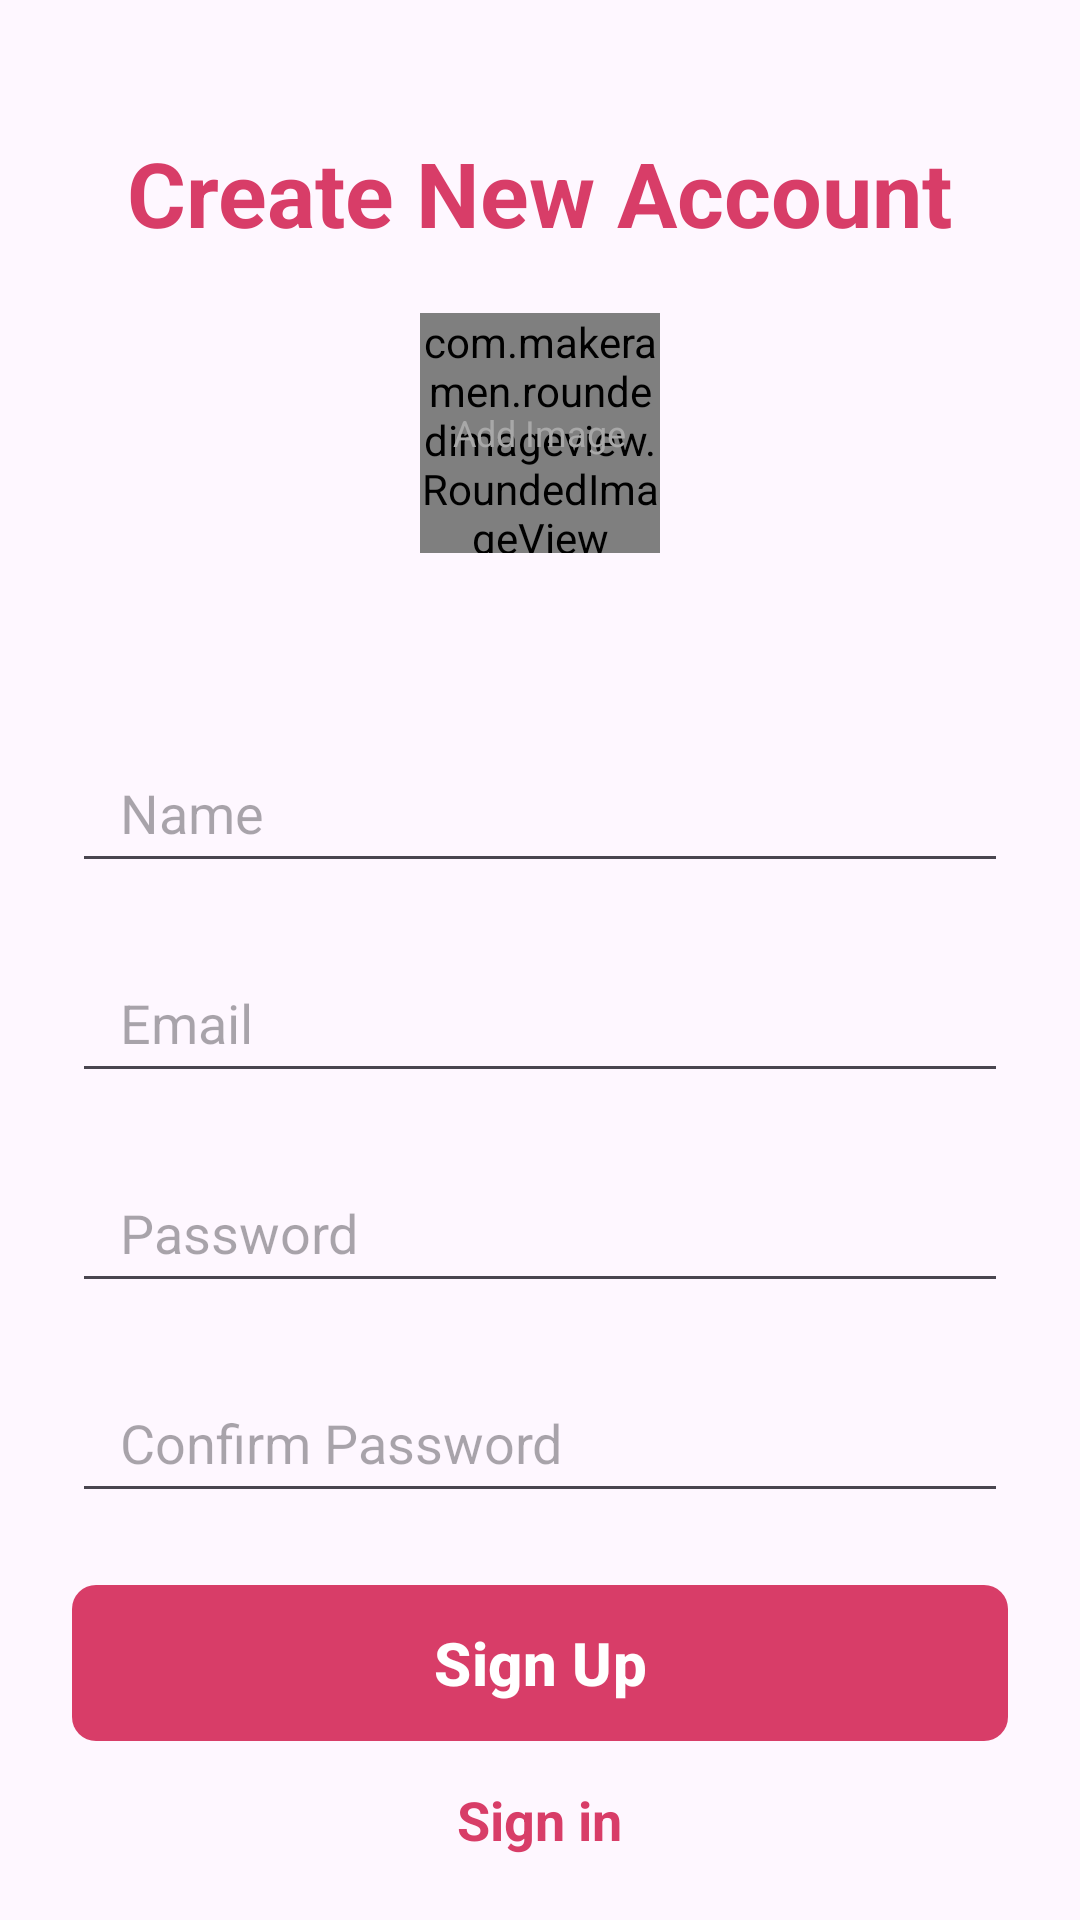

This screen was rendered from an Android layout file. Write that file and the resources it references.
<!-- AndroidManifest.xml: application theme Theme.SignInOutLab4 -->
<!-- res/layout/activity_sign_up.xml -->
<?xml version="1.0" encoding="utf-8"?>
<ScrollView xmlns:android="http://schemas.android.com/apk/res/android"
    xmlns:app="http://schemas.android.com/apk/res-auto"
    xmlns:tools="http://schemas.android.com/tools"
    android:id="@+id/main"
    android:layout_width="match_parent"
    android:layout_height="match_parent"
    android:clipToPadding="false"
    android:overScrollMode="never"
    android:padding="24dp"
    android:scrollbars="none"
    tools:context=".activities.SignUpActivity">

    <LinearLayout
        android:layout_width="match_parent"
        android:layout_height="wrap_content"
        android:layout_gravity="center_horizontal"
        android:orientation="vertical">

        <TextView
            android:layout_width="wrap_content"
            android:layout_height="wrap_content"
            android:layout_marginTop="20dp"
            android:layout_gravity="center_horizontal"
            android:text="@string/create_new_accountSignUp"
            android:textColor="@color/primary"
            android:textSize="30sp"
            android:textStyle="bold"/>

        <FrameLayout
            android:id="@+id/layoutImage"
            android:layout_width="wrap_content"
            android:layout_height="wrap_content"
            android:layout_gravity="center_horizontal"
            android:layout_marginTop="20dp">

            <com.makeramen.roundedimageview.RoundedImageView
                android:id="@+id/imageProfile"
                android:layout_width="80dp"
                android:layout_height="80dp"
                android:background="@drawable/background_image"
                android:scaleType="centerCrop"
                app:riv_oval="true"/>

            <TextView
                android:id="@+id/textAddImage"
                android:layout_width="wrap_content"
                android:layout_height="wrap_content"
                android:layout_gravity="center"
                android:text="@string/add_image"
                android:textColor="@color/secondary_text"
                android:textSize="12sp" />


        </FrameLayout>

        <EditText
            android:id="@+id/inputName"
            android:layout_width="match_parent"
            android:layout_height="50dp"
            android:layout_marginTop="60dp"
            android:layout_gravity="center_horizontal"
            android:hint="@string/name"
            android:imeOptions="actionNext"
            android:importantForAutofill="no"
            android:inputType="text"
            android:paddingStart="16dp"
            android:paddingEnd="16dp"
            android:textColor="@color/primary_text"
            android:textSize="18sp"/>

        <EditText
            android:id="@+id/inputEmail"
            android:layout_width="match_parent"
            android:layout_height="50dp"
            android:layout_marginTop="20dp"
            android:layout_gravity="center_horizontal"
            android:hint="@string/email"
            android:imeOptions="actionNext"
            android:importantForAutofill="no"
            android:inputType="textEmailAddress"
            android:paddingStart="16dp"
            android:paddingEnd="16dp"
            android:textColor="@color/primary_text"
            android:textSize="18sp"/>

        <EditText
            android:id="@+id/inputPassword"
            android:layout_width="match_parent"
            android:layout_height="50dp"
            android:layout_marginTop="20dp"
            android:layout_gravity="center_horizontal"
            android:hint="@string/password_input"
            android:imeOptions="actionNext"
            android:importantForAutofill="no"
            android:inputType="textPassword"
            android:paddingStart="16dp"
            android:paddingEnd="16dp"
            android:textColor="@color/primary_text"
            android:textSize="18sp"/>

        <EditText
            android:id="@+id/inputConfirmPassword"
            android:layout_width="match_parent"
            android:layout_height="50dp"
            android:layout_marginTop="20dp"
            android:layout_gravity="center_horizontal"
            android:hint="@string/confirm_password"
            android:imeOptions="actionNext"
            android:importantForAutofill="no"
            android:inputType="textPassword"
            android:paddingStart="16dp"
            android:paddingEnd="16dp"
            android:textColor="@color/primary_text"
            android:textSize="18sp"/>

        <FrameLayout
            android:layout_width="match_parent"
            android:layout_height="wrap_content"
            android:layout_marginTop="20dp"
            android:animateLayoutChanges="true">

            <com.google.android.material.button.MaterialButton
                android:id="@+id/buttonSignUp"
                android:layout_width="match_parent"
                android:layout_height="60dp"
                android:text="@string/sign_up"
                android:textColor="@color/white"
                android:textSize="20sp"
                android:textStyle="bold"
                app:cornerRadius="8dp"/>

            <ProgressBar
                android:id="@+id/progressBar"
                android:layout_width="25dp"
                android:layout_height="25dp"
                android:layout_gravity="center"
                android:visibility="invisible"/>


        </FrameLayout>


        <TextView
            android:id="@+id/textCreateNewAccount"
            android:layout_width="wrap_content"
            android:layout_height="wrap_content"
            android:layout_marginTop="10dp"
            android:layout_gravity="center_horizontal"
            android:text="@string/sign_in"
            android:textColor="@color/primary"
            android:textSize="18sp"
            android:textStyle="bold"/>

    </LinearLayout>


</ScrollView>
<!-- resources referenced by this layout -->
<resources>
  <color name="primary">#FFD83D68</color>
  <color name="primary_text">#5B5B5B</color>
  <color name="secondary_text">#A8A8A8</color>
  <color name="white">#FFFFFFFF</color>
  <string name="add_image">Add Image</string>
  <string name="confirm_password">Confirm Password</string>
  <string name="create_new_accountSignUp">Create New Account</string>
  <string name="email">Email</string>
  <string name="name">Name</string>
  <string name="password_input">Password</string>
  <string name="sign_in">Sign in</string>
  <string name="sign_up">Sign Up</string>
  <style name="Theme.SignInOutLab4" parent="Base.Theme.SignInOutLab4" />
  <style name="Base.Theme.SignInOutLab4" parent="Theme.Material3.DayNight.NoActionBar">
          
          <item name="colorPrimary">@color/primary</item>
          <item name="android:statusBarColor">@color/primary</item>
          
      </style>
</resources>
